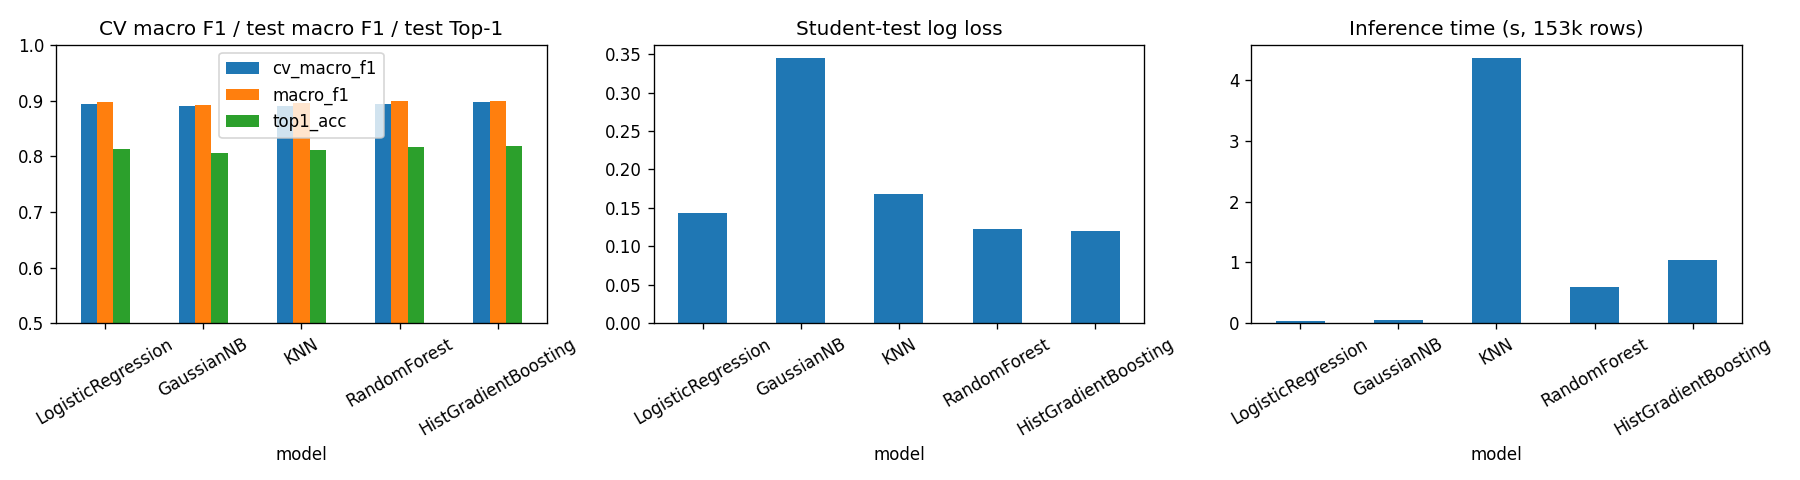

The file beside this chart, header and first rows:
model, family, config, cv_macro_f1, cv_macro_f1_std, train_s, top1_acc, macro_f1, macro_precision, macro_recall, log_loss, inference_s
LogisticRegression, linear, C=1.0, max_iter=500, 0.8939, 0.003685, 0.4793, 0.8123, 0.8966, 0.8939, 0.8994, 0.1432, 0.03398
GaussianNB, probabilistic, {'memory': None, 'steps': [('standardsca…, 0.8906, 0.003378, 0.1582, 0.8051, 0.8925, 0.8898, 0.8953, 0.3448, 0.06054
KNN, instance-based, {'memory': None, 'steps': [('standardsca…, 0.8894, 0.003923, 0.8245, 0.8112, 0.896, 0.8932, 0.8988, 0.1681, 4.359
RandomForest, bagging ensemble, {'bootstrap': True, 'ccp_alpha': 0.0, 'c…, 0.8935, 0.005252, 23.66, 0.8166, 0.8991, 0.8964, 0.9019, 0.123, 0.5977
HistGradientBoosting, boosting, {'categorical_features': 'from_dtype', '…, 0.8967, 0.004904, 4.789, 0.8181, 0.8999, 0.8972, 0.9028, 0.12, 1.048
